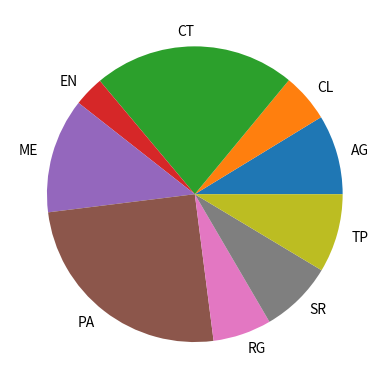

This figure's Python source:
"""
recupera dalla rete i dati più recenti circa il numero di abitanti maschi e di abitanti femmine delle 9 provincie siciliane.
costruisci un dizionario che includa le provincie con chiave e valore il numero di abitanti totali in ciascuna provincia
calcola la percentuale di abitanti totali per ciascuna provincia rispetto al totale
produci un diagramma a torta che illustri la distribuzione degli abitanti per provincie
calcola il rapporto num_maschi/num_femmine per provincia. Quale provincia rende minimo questo rapporto?
"""
import numpy as np
import matplotlib.pyplot as plt 


totalPopulation = 5026989
Populations = [
    {
        "AG" : 438276,
        "M" : 213270,
        "F" : 225006
    },
    {
        "CL" : 266427,
        "M" : 129388,
        "F" : 137039
    },
    {
        "CT" : 1109888,
        "M" : 539157,
        "F" : 570731
    },
    {
        "EN" : 166259,
        "M" : 80517,
        "F" : 85742
    },
    {
        "ME" : 631297,
        "M" : 304443,
        "F" : 326854
    },
    {
        "PA" : 1260193,
        "M" : 609705,
        "F" : 650488
    },
    {
        "RG" : 321370,
        "M" : 159282,
        "F" : 162088
    },
    {
        "SR" : 400881,
        "M" : 197558,
        "F" : 203323
    },
    {
        "TP" : 432398,
        "M" : 212023,
        "F" : 220375
    },
]

def AgPercentage():
    return Populations[0]["AG"] / totalPopulation * 100

def ClPercentage():
    return Populations[1]["CL"] / totalPopulation * 100

def CtPercentage():
    return Populations[2]["CT"] / totalPopulation * 100

def EnPercentage():
    return Populations[3]["EN"] / totalPopulation * 100

def MePercentage():
    return Populations[4]["ME"] / totalPopulation * 100

def PaPercentage():
    return Populations[5]["PA"] / totalPopulation * 100

def RgPercentage():
    return Populations[6]["RG"] / totalPopulation * 100

def SrPercentage():
    return Populations[7]["SR"] / totalPopulation * 100

def TpPercentage():
    return Populations[8]["TP"] / totalPopulation * 100

def rapportMF():
    Rapport = []
    for n in range(len(Populations)):
        rpfm = str(Populations[n]["M"] / Populations[n]["F"] ) +"\t"+str(Populations[n])
        Rapport.append(rpfm)
    minimo = str(min(Rapport))
    return minimo


x = np.array([AgPercentage(),ClPercentage(),CtPercentage(),EnPercentage(),MePercentage(),PaPercentage(),RgPercentage(),SrPercentage(),TpPercentage()])
label = ["AG", "CL", "CT", "EN","ME","PA","RG","SR","TP"]
plt.pie(x, labels=label)
plt.show()




